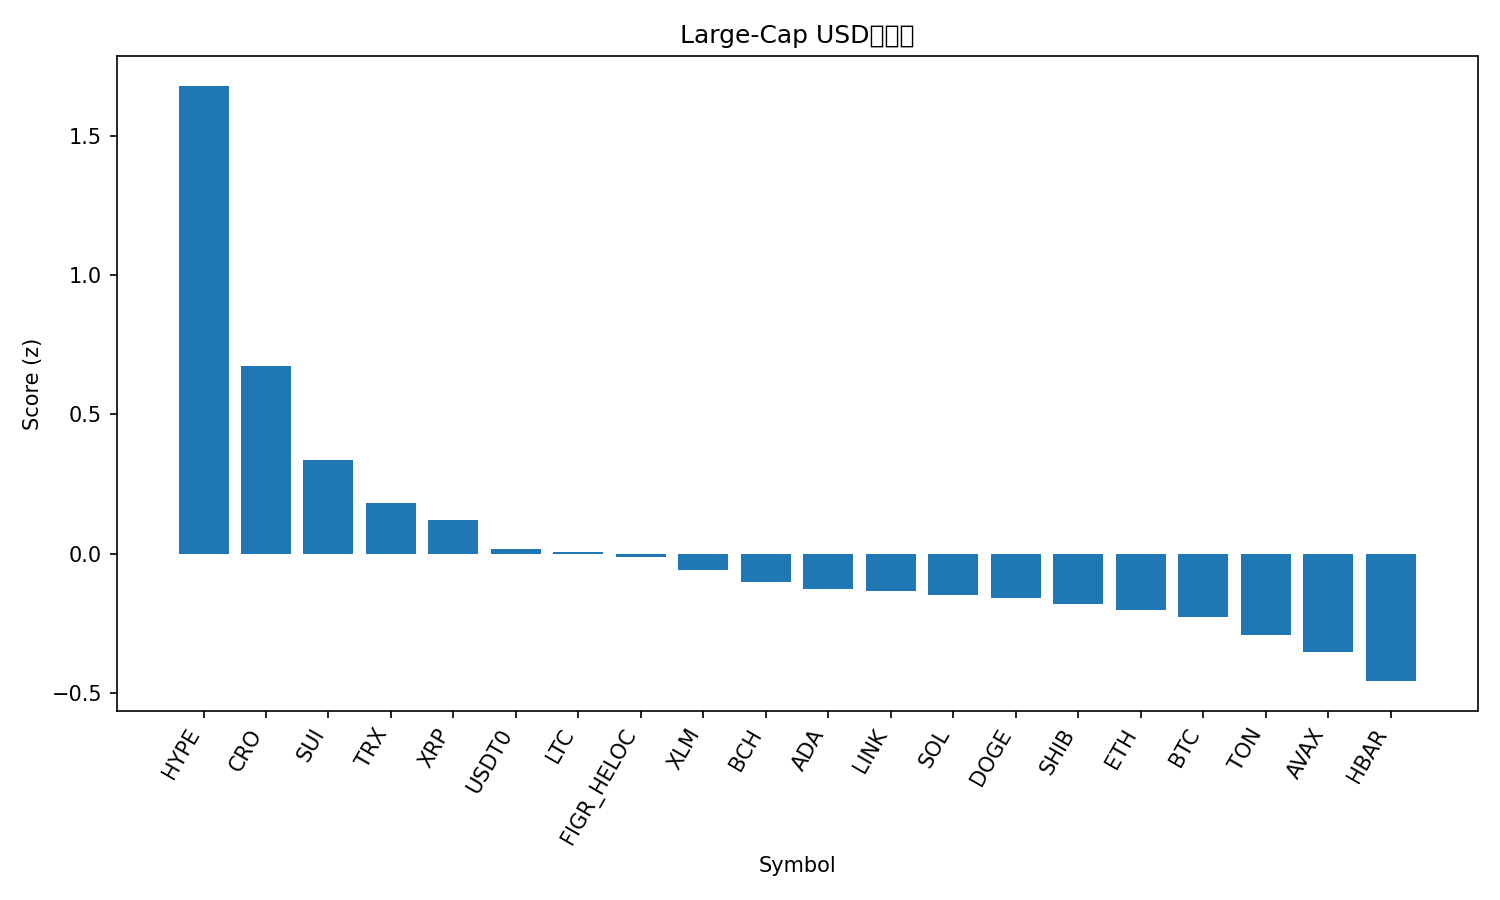

The table this chart was drawn from, first rows:
rank, name, symbol, price, pct_1h, pct_24h, pct_7d, pct_1h_vs_btc, pct_24h_vs_btc, pct_7d_vs_btc, market_cap_rank, market_cap, volume_usd, score
1, Hyperliquid, HYPE, 43.97, 2.132, 6.651, -22.5, 1.841, 8.479, -16.74, 18, 11907642642, 1108713182, 1.679
2, Cronos, CRO, 0.1897, 1.381, 2.516, -18.67, 1.09, 4.345, -12.91, 34, 6569325092, 103346033, 0.6736
3, Sui, SUI, 3.16, 1.472, -1.222, -14.26, 1.181, 0.6061, -8.5, 21, 11270256433, 1581113747, 0.3373
4, TRON, TRX, 0.3353, 0.4556, -0.03841, -3.404, 0.1647, 1.79, 2.355, 10, 31742953642, 888459975, 0.1812
5, XRP, XRP, 2.74, 1.29, -3.115, -9.039, 0.9988, -1.286, -3.28, 4, 163884862137, 9205276487, 0.1212
6, USDT0, USDT0, 1.001, 0.03823, 0.002235, 0.06696, -0.2526, 1.831, 5.826, 30, 7326522881, 709920326, 0.01674
7, Litecoin, LTC, 103.6, 0.7266, -0.8592, -10.37, 0.4357, 0.9693, -4.613, 28, 7909631391, 510735054, 0.005254
8, Figure Heloc, FIGR_HELOC, 1.007, 0.0, 0.6739, -2.83, -0.2909, 2.502, 2.929, 17, 12764217879, 19660611, -0.01193
9, Stellar, XLM, 0.3534, 0.8284, -2.118, -8.821, 0.5375, -0.2891, -3.062, 20, 11269330406, 262802267, -0.0569
10, Bitcoin Cash, BCH, 544.5, 0.6759, -1.518, -9.636, 0.385, 0.3109, -3.876, 22, 10853677824, 406442045, -0.1023
11, Cardano, ADA, 0.7759, 0.9489, -1.844, -14.45, 0.658, -0.01549, -8.691, 11, 28349074688, 1764780248, -0.1262
12, Chainlink, LINK, 20.62, 0.7754, -1.228, -13.82, 0.4845, 0.6001, -8.062, 14, 13989614694, 1078873527, -0.1348
13, Solana, SOL, 196.5, 1.162, -2.187, -18.27, 0.8707, -0.3582, -12.51, 6, 106771361349, 11531231882, -0.1483
14, Dogecoin, DOGE, 0.2275, 0.8775, -1.301, -16.36, 0.5866, 0.528, -10.6, 8, 34367758823, 3737659423, -0.1589
15, Shiba Inu, SHIB, 1.172e-05, 0.5547, -1.5, -9.525, 0.2638, 0.329, -3.766, 32, 6903864721, 220498851, -0.1805
16, Ethereum, ETH, 3954, 0.5332, -1.132, -12.83, 0.2423, 0.6969, -7.069, 2, 477646558152, 54304337371, -0.2028
17, Bitcoin, BTC, 109297, 0.2909, -1.829, -5.759, 0.0, 0.0, 0.0, 1, 2179078744084, 70679395219, -0.2267
18, Toncoin, TON, 2.72, 0.4918, -1.182, -12.81, 0.201, 0.6461, -7.046, 31, 6936621467, 171061290, -0.2915
19, Avalanche, AVAX, 27.79, 2.179, -8.129, -18.8, 1.889, -6.3, -13.04, 19, 11669803120, 1466298813, -0.3528
20, Hedera, HBAR, 0.2098, 0.4681, -2.317, -12.24, 0.1772, -0.4883, -6.478, 25, 8893316667, 264517788, -0.4566
21, BNB, BNB, 944, 0.4401, -5.071, -4.876, 0.1493, -3.242, 0.8833, 5, 131443865447, 3485581142, -0.6243
